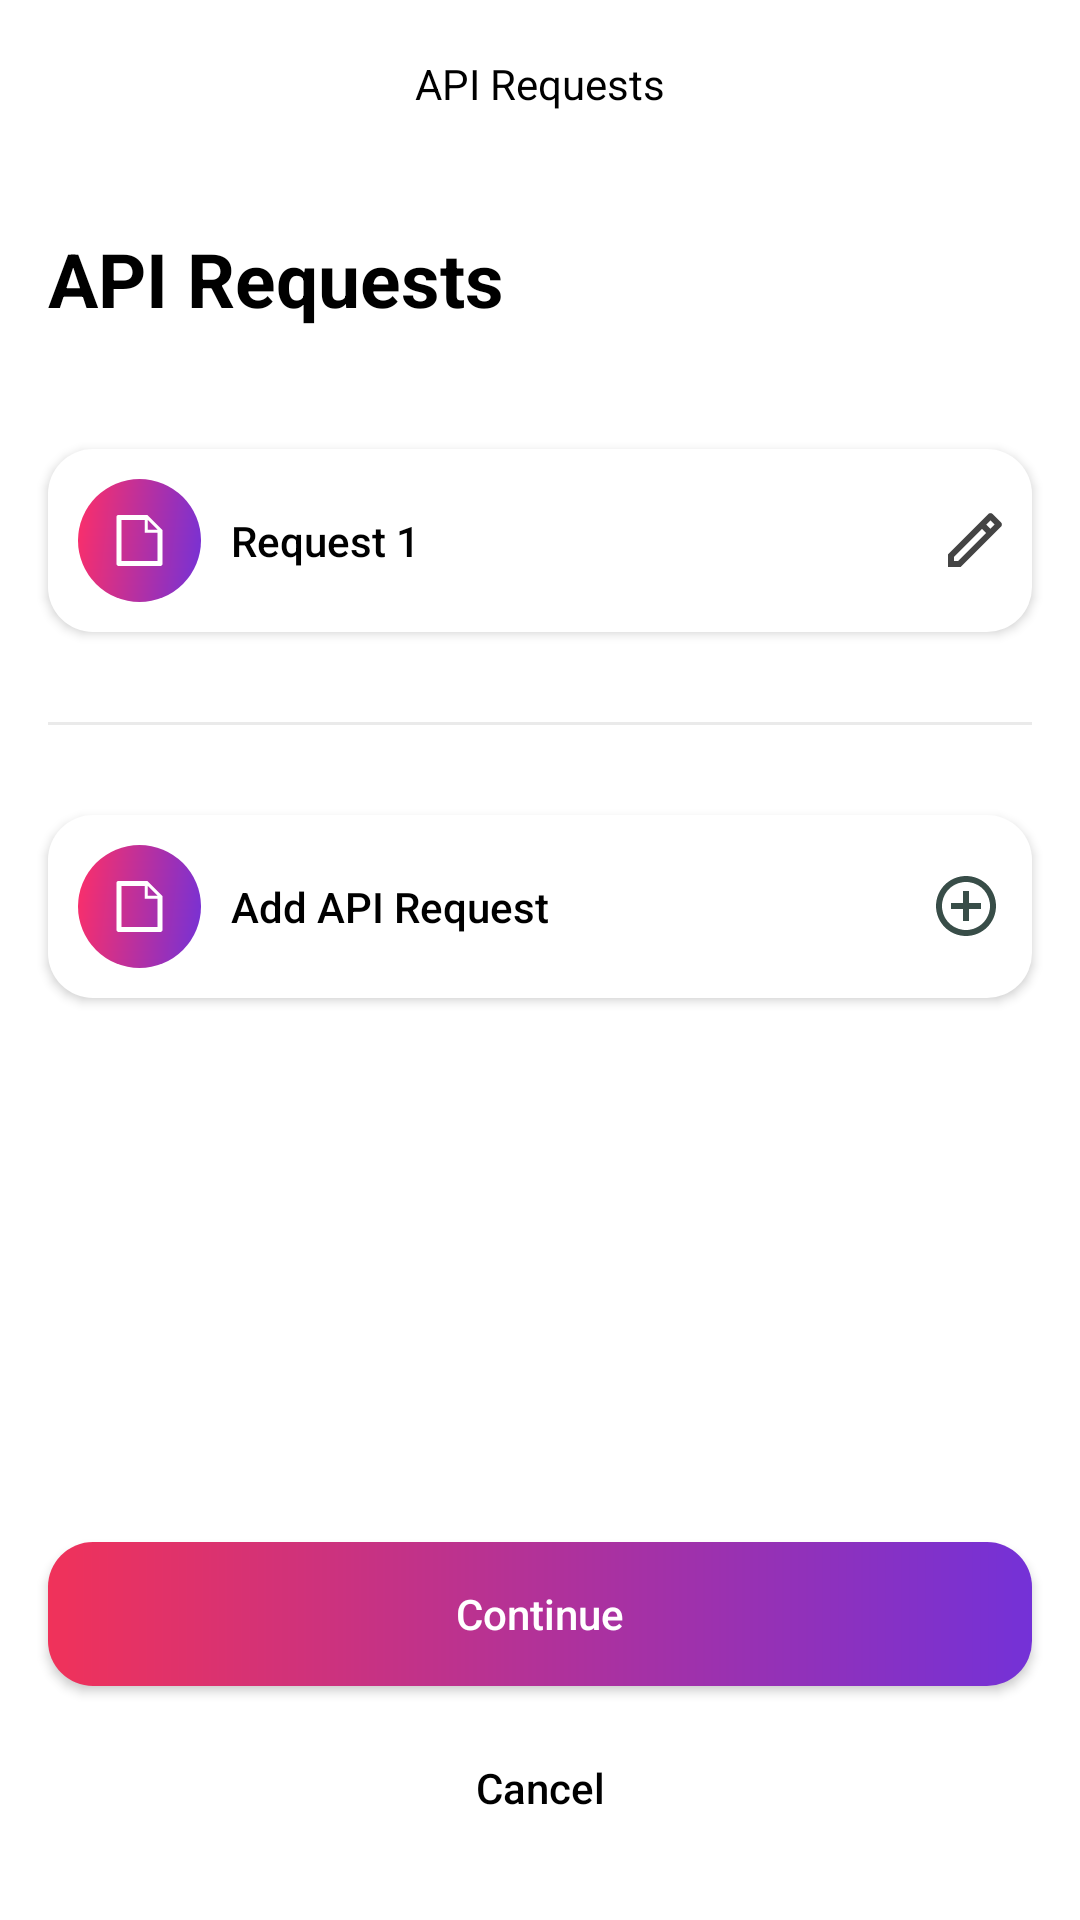

Produce the Android XML layout that renders to this screen, including the resource entries it uses.
<!-- AndroidManifest.xml: application theme Theme.Halo_dot_go_enabler -->
<!-- res/layout/activity_api_request.xml -->
<?xml version="1.0" encoding="utf-8"?>
<androidx.constraintlayout.widget.ConstraintLayout xmlns:android="http://schemas.android.com/apk/res/android"
    xmlns:app="http://schemas.android.com/apk/res-auto"
    xmlns:tools="http://schemas.android.com/tools"
    android:id="@+id/apiRequestLayout"
    android:layout_width="match_parent"
    android:layout_height="match_parent"
    android:background="#FFFFFF"
    android:fitsSystemWindows="true"
    tools:context=".ApiRequestActivity">

    <androidx.appcompat.widget.Toolbar
        android:id="@+id/api_request_toolbar"
        android:layout_width="match_parent"
        android:layout_height="wrap_content"
        android:background="#FFFFFF"
        android:minHeight="?android:attr/actionBarSize"
        android:textColor="#000000"
        android:theme="@style/ThemeOverlay.AppCompat.Light"
        app:layout_constraintStart_toStartOf="parent"
        app:layout_constraintTop_toTopOf="parent"
        app:popupTheme="@style/ThemeOverlay.AppCompat.Light">

        <TextView
            android:id="@+id/toolbar_title"
            android:layout_width="wrap_content"
            android:layout_height="wrap_content"
            android:layout_gravity="center"
            android:text="@string/api_request_toolbar_title"
            android:textColor="#000000" />

    </androidx.appcompat.widget.Toolbar>

    <ScrollView
        android:id="@+id/api_request_scrollView"
        android:layout_width="0dp"
        android:layout_height="0dp"
        android:fillViewport="true"
        android:paddingBottom="20dp"
        app:layout_constraintBottom_toTopOf="@+id/continue_btn"
        app:layout_constraintEnd_toEndOf="parent"
        app:layout_constraintStart_toStartOf="parent"
        app:layout_constraintTop_toBottomOf="@+id/api_request_toolbar">

        <androidx.constraintlayout.widget.ConstraintLayout
            android:id="@+id/apiRequestLayout2"
            android:layout_width="match_parent"
            android:layout_height="match_parent">

            <TextView
                android:id="@+id/api_requests_tv"
                android:layout_width="wrap_content"
                android:layout_height="wrap_content"
                android:layout_marginStart="16dp"
                android:layout_marginTop="20dp"
                android:text="@string/api_request_header"
                android:textColor="#000000"
                android:textSize="25sp"
                android:textStyle="bold"
                app:layout_constraintStart_toStartOf="parent"
                app:layout_constraintTop_toTopOf="parent" />

            <Button
                android:id="@+id/btnRequest1"
                android:layout_width="0dp"
                android:layout_height="wrap_content"
                android:layout_centerHorizontal="true"
                android:layout_marginStart="16dp"
                android:layout_marginTop="40dp"
                android:layout_marginEnd="16dp"
                android:background="@drawable/home_screen_button"
                android:drawableLeft="@drawable/ic_file_logo"
                android:drawableRight="@drawable/ic_pencil_line"
                android:drawablePadding="10dp"
                android:paddingVertical="10dp"
                android:paddingLeft="10dp"
                android:paddingRight="10dp"
                android:text="@string/api_request_button_request_1"
                android:textAlignment="textStart"
                android:textAllCaps="false"
                android:textColor="#000000"
                app:layout_constraintEnd_toEndOf="parent"
                app:layout_constraintStart_toStartOf="parent"
                app:layout_constraintTop_toBottomOf="@id/api_requests_tv" />

            <View
                android:id="@+id/divider_1"
                android:layout_width="0dp"
                android:layout_height="1dp"
                android:layout_marginStart="16dp"
                android:layout_marginTop="30dp"
                android:layout_marginEnd="16dp"
                android:background="#EAEAEA"
                app:layout_constraintEnd_toEndOf="parent"
                app:layout_constraintHorizontal_bias="0.0"
                app:layout_constraintHorizontal_chainStyle="spread"
                app:layout_constraintStart_toStartOf="parent"
                app:layout_constraintTop_toBottomOf="@+id/btnRequest1" />

            <Button
                android:id="@+id/btnAddAPIRequest"
                android:layout_width="0dp"
                android:layout_height="wrap_content"
                android:layout_centerHorizontal="true"
                android:layout_marginStart="16dp"
                android:layout_marginTop="30dp"
                android:layout_marginEnd="16dp"
                android:layout_marginBottom="5dp"
                android:background="@drawable/home_screen_button"
                android:drawableLeft="@drawable/ic_file_logo"
                android:drawableRight="@drawable/ic_add_circle_line"
                android:drawablePadding="10dp"
                android:paddingVertical="10dp"
                android:paddingLeft="10dp"
                android:paddingRight="10dp"
                android:text="@string/api_request_button_add"
                android:textAlignment="textStart"
                android:textAllCaps="false"
                android:textColor="#000000"
                app:layout_constraintBottom_toBottomOf="parent"
                app:layout_constraintEnd_toEndOf="parent"
                app:layout_constraintStart_toStartOf="parent"
                app:layout_constraintTop_toBottomOf="@id/divider_1"
                app:layout_constraintVertical_bias="0.0" />
        </androidx.constraintlayout.widget.ConstraintLayout>
    </ScrollView>



    <Button
        android:id="@+id/continue_btn"
        android:layout_width="0dp"
        android:layout_height="wrap_content"
        android:layout_centerHorizontal="true"
        android:layout_marginStart="16dp"
        android:layout_marginBottom="10dp"
        android:layout_marginEnd="16dp"
        android:background="@drawable/gradient_button"
        android:text="@string/api_request_button_continue"
        android:textAllCaps="false"
        android:textColor="#FFFFFF"
        app:layout_constraintEnd_toEndOf="parent"
        app:layout_constraintStart_toStartOf="parent"
        app:layout_constraintBottom_toTopOf="@+id/cancel_btn" />

    <Button
        android:id="@+id/cancel_btn"
        android:layout_width="0dp"
        android:layout_height="wrap_content"
        android:layout_centerHorizontal="true"
        android:layout_marginStart="16dp"
        android:layout_marginBottom="20dp"
        android:layout_marginEnd="16dp"
        android:background="#FFFFFF"
        android:text="@string/api_request_button_cancel"
        android:textAllCaps="false"
        android:textColor="#000000"
        app:layout_constraintEnd_toEndOf="parent"
        app:layout_constraintStart_toStartOf="parent"
        app:layout_constraintBottom_toBottomOf="parent"
        style="?android:attr/borderlessButtonStyle" />

</androidx.constraintlayout.widget.ConstraintLayout>
<!-- resources referenced by this layout -->
<resources>
  <!-- drawable gradient_button (drawable) -->
  <?xml version="1.0" encoding="utf-8"?>
  <shape xmlns:android="http://schemas.android.com/apk/res/android">
      <gradient
          android:startColor="#F0325A"
          android:endColor="#7431D7"
          android:type="linear"/>
  
      <corners android:radius="15dp"/>
  </shape>
  <!-- drawable home_screen_button (drawable) -->
  <?xml version="1.0" encoding="utf-8"?>
  <shape xmlns:android="http://schemas.android.com/apk/res/android">
      <solid android:color="@color/white" />
  
      <corners android:radius="15dp"/>
  </shape>
  <!-- drawable ic_add_circle_line (drawable) -->
  <vector xmlns:android="http://schemas.android.com/apk/res/android"
      android:width="24dp"
      android:height="24dp"
      android:viewportWidth="24"
      android:viewportHeight="24">
    <path
        android:pathData="M11,11V7H13V11H17V13H13V17H11V13H7V11H11ZM12,22C6.477,22 2,17.523 2,12C2,6.477 6.477,2 12,2C17.523,2 22,6.477 22,12C22,17.523 17.523,22 12,22ZM12,20C14.122,20 16.157,19.157 17.657,17.657C19.157,16.157 20,14.122 20,12C20,9.878 19.157,7.843 17.657,6.343C16.157,4.843 14.122,4 12,4C9.878,4 7.843,4.843 6.343,6.343C4.843,7.843 4,9.878 4,12C4,14.122 4.843,16.157 6.343,17.657C7.843,19.157 9.878,20 12,20Z"
        android:fillColor="#384D48"/>
  </vector>
  <!-- drawable ic_pencil_line (drawable) -->
  <vector xmlns:android="http://schemas.android.com/apk/res/android"
      android:width="18dp"
      android:height="18dp"
      android:viewportWidth="18"
      android:viewportHeight="18">
    <path
        android:pathData="M12.728,6.686L11.314,5.272L2,14.586V16H3.414L12.728,6.686ZM14.142,5.272L15.556,3.858L14.142,2.444L12.728,3.858L14.142,5.272ZM4.242,18H0V13.757L13.435,0.322C13.623,0.135 13.877,0.029 14.142,0.029C14.407,0.029 14.661,0.135 14.849,0.322L17.678,3.151C17.865,3.339 17.971,3.593 17.971,3.858C17.971,4.123 17.865,4.378 17.678,4.565L4.243,18H4.242Z"
        android:fillColor="#444444"/>
  </vector>
  <string name="api_request_button_add">Add API Request</string>
  <string name="api_request_button_cancel">Cancel</string>
  
      //activity_main.xml
  <string name="api_request_button_continue">Continue</string>
  <string name="api_request_button_request_1">Request 1</string>
  <string name="api_request_header">API Requests</string>
  <string name="api_request_toolbar_title">API Requests</string>
  <style name="Theme.Halo_dot_go_enabler" parent="Theme.AppCompat.DayNight.DarkActionBar">
          
          <item name="colorPrimary">@color/purple_500</item>
          <item name="colorPrimaryVariant">@color/purple_700</item>
          <item name="colorOnPrimary">@color/white</item>
          
          <item name="colorSecondary">@color/teal_200</item>
          <item name="colorSecondaryVariant">@color/teal_700</item>
          <item name="colorOnSecondary">@color/black</item>
          
          <item name="android:statusBarColor">?attr/colorPrimaryVariant</item>
          
          <item name="android:windowTranslucentStatus">true</item>
          <item name="android:windowTranslucentNavigation">true</item>
          <item name="windowActionBar">false</item>
          <item name="windowNoTitle">true</item>
      </style>
  <!-- not gathered from this repository: default colours our renderer supplied (Android Studio template values) -->
  <color name="purple_500">#FF6200EE</color>
  <color name="purple_700">#FF3700B3</color>
  <color name="teal_200">#FF03DAC5</color>
  <color name="teal_700">#FF018786</color>
  <color name="black">#FF000000</color>
  <color name="white">#FFFFFFFF</color>
</resources>
